Run: headless pygame with SDL's dummy video driver; simulated clock (each Clock.tick advances the game by its frame time, no real sleeping); random seed 0; keys injected as events and as key.get_pressed() state; mouse plan: one left click at the window centre at the start of phase 2, then a move to the lower-right quarter at the start of phase 3.
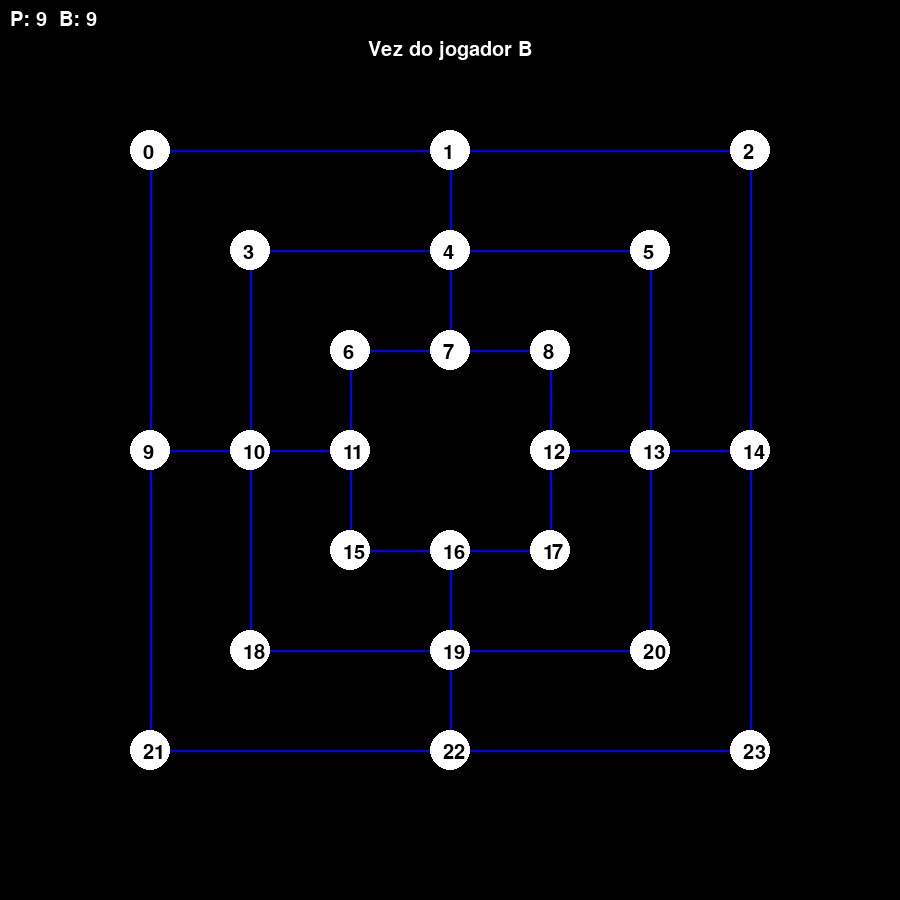
Frame 1 of 4 · flips 1–60 · no input
Frame 2 of 4 · flips 61–180 · clicked the window centre · tapped SPACE, RETURN · held RIGHT (→), D · screen unchanged from frame 1, image omitted
Frame 3 of 4 · flips 181–300 · moved the mouse to the lower-right quarter · held DOWN (↓), S · screen unchanged from frame 2, image omitted
Frame 4 of 4 · flips 301–420 · held LEFT (←), A, UP (↑), W · screen unchanged from frame 3, image omitted

The pygame program that drew these frames:

import pygame
import random

# Inicialização do Pygame
pygame.init()

# Definição das cores dos jogadores
BRANCO = (255, 255, 255)
PRETO = (0, 0, 0)

# Linhas do tabuleiro
AZUL = (0, 0, 255)
VERMELHO = (255, 0, 0)
AMARELO = (255, 255, 0)

# Dimensões da tela
largura_tela = 900
altura_tela = 900

# Criando a tela
tela = pygame.display.set_mode((largura_tela, altura_tela))
pygame.display.set_caption("Trilha")

# Variáveis do jogo
tabuleiro = [[' ']*8 for _ in range(7)]
pecas_brancas_restantes = 9
pecas_pretas_restantes = 9
jogador_atual = 'B'  # Começa com as peças brancas

posicoes = [
    # Posições do cubo externo
    (largura_tela // 2 - 300, altura_tela // 2 - 300),  # 0
    (largura_tela // 2, altura_tela // 2 - 300),  # 1
    (largura_tela // 2 + 300, altura_tela // 2 - 300),  # 2
    
    # Posições do cubo do meio
    (largura_tela // 2 - 200, altura_tela // 2 - 200),  # 3
    (largura_tela // 2, altura_tela // 2 - 200),  # 4
    (largura_tela // 2 + 200, altura_tela // 2 - 200),  # 5
    
    # Posições do cubo interno
    (largura_tela // 2 - 100, altura_tela // 2 - 100),  # 6
    (largura_tela // 2, altura_tela // 2 - 100),  # 7
    (largura_tela // 2 + 100, altura_tela // 2 - 100),  # 8
    
    (largura_tela // 2 - 300, altura_tela // 2),  # 9
    (largura_tela // 2 - 200, altura_tela // 2),  # 10
    (largura_tela // 2 - 100, altura_tela // 2),  # 11
    
    (largura_tela // 2 + 100, altura_tela // 2),  # 12
    (largura_tela // 2 + 200, altura_tela // 2),  # 13
    (largura_tela // 2 + 300, altura_tela // 2),  # 14
    
    (largura_tela // 2 - 100, altura_tela // 2 + 100), #15
    (largura_tela // 2, altura_tela // 2 +100), #16
    
    
    (largura_tela // 2 + 100, altura_tela // 2 + 100),  # 17
    
    (largura_tela // 2 - 200, altura_tela // 2 + 200),  # 18
    (largura_tela // 2, altura_tela // 2 + 200),  # 19
    (largura_tela // 2 + 200, altura_tela // 2 + 200),  # 20


    (largura_tela // 2 - 300, altura_tela // 2 + 300),  # 21
    (largura_tela // 2, altura_tela // 2 + 300),  # 22
    (largura_tela // 2 + 300, altura_tela // 2 + 300),  # 23
    
    
    
    
]




def desenhar_linhas_cubos():
    # Desenho do tabuleiro, segue a ordem em sentido horário

    
    # Linhas Horizontais

    pygame.draw.lines(tela, AZUL, True, [
                      posicoes[0], posicoes[1], posicoes[2]], 2) 
    pygame.draw.lines(tela, AZUL, True, [
                      posicoes[3], posicoes[4], posicoes[5]], 2) 
    pygame.draw.lines(tela, AZUL, True, [
                      posicoes[6], posicoes[7], posicoes[8]], 2)  
    pygame.draw.lines(tela, AZUL, True, [
                      posicoes[9], posicoes[10], posicoes[11]], 2)
    pygame.draw.lines(tela, AZUL, True, [
                      posicoes[12], posicoes[13], posicoes[14]], 2) 
    pygame.draw.lines(tela, AZUL, True, [
                      posicoes[15], posicoes[16], posicoes[17]], 2)
    pygame.draw.lines(tela, AZUL, True, [
                      posicoes[18], posicoes[19], posicoes[20]], 2)
    pygame.draw.lines(tela, AZUL, True, [
                      posicoes[21], posicoes[22], posicoes[23]], 2)


    # Linhas Verticais

    pygame.draw.lines(tela, AZUL, True, [
                      posicoes[0], posicoes[9], posicoes[21]], 2)   
    pygame.draw.lines(tela, AZUL, True, [
                      posicoes[3], posicoes[10], posicoes[18]], 2)  
    pygame.draw.lines(tela, AZUL, True, [
                      posicoes[6], posicoes[11], posicoes[15]], 2)  
    pygame.draw.lines(tela, AZUL, True, [
                      posicoes[1], posicoes[4], posicoes[7]], 2)   
    pygame.draw.lines(tela, AZUL, True, [
                      posicoes[16], posicoes[19], posicoes[22]], 2) 
    pygame.draw.lines(tela, AZUL, True, [
                      posicoes[8], posicoes[12], posicoes[17]], 2)  
    pygame.draw.lines(tela, AZUL, True, [
                      posicoes[5], posicoes[13], posicoes[20]], 2) 
    pygame.draw.lines(tela, AZUL, True, [
                      posicoes[2], posicoes[14], posicoes[23]], 2)      

    



# Função para exibir o tabuleiro
def exibir_tabuleiro():
    tela.fill(PRETO)
    desenhar_linhas_cubos()

    for i in range(24):
        pygame.draw.circle(tela, BRANCO, posicoes[i], 20)
        fonte = pygame.font.Font(None, 30)  # Reduzindo o tamanho da fonte para 30
        linha = i // 8
        coluna = i % 8

        # Substituir "B" por "X" e "P" por "O"
        texto = tabuleiro[linha][coluna]
        if texto == 'B':
            texto = 'X'
        elif texto == 'P':
            texto = 'O'

        texto_renderizado = fonte.render(texto, True, PRETO)
        tela.blit(texto_renderizado, (posicoes[i][0] - 12, posicoes[i][1] - 12))  # Reduzindo o deslocamento em 3 pixels

        # Mostrar o número da posição
        texto_posicao = fonte.render(str(i), True, PRETO)
        tela.blit(texto_posicao, (posicoes[i][0] - 7, posicoes[i][1] - 7))



    # Exibir mensagem de quem é a vez
    mensagem = f"Vez do jogador {jogador_atual}"
    fonte_mensagem = pygame.font.Font(None, 30)
    texto_mensagem = fonte_mensagem.render(mensagem, True, BRANCO)
    largura_texto = texto_mensagem.get_width()
    altura_texto = texto_mensagem.get_height()
    pos_x_mensagem = largura_tela // 2 - largura_texto // 2
    pos_y_mensagem = altura_tela // 2 - altura_texto // 2 - 50 - 350
    tela.blit(texto_mensagem, (pos_x_mensagem, pos_y_mensagem))

    # Exibir quantidade de peças disponíveis
    fonte_peca = pygame.font.Font(None, 30)
    texto_pecas = fonte_peca.render(
        f"P: {pecas_pretas_restantes}  B: {pecas_brancas_restantes}", True, BRANCO)
    tela.blit(texto_pecas, (10, 10))


def posicao_valida(linha, coluna):
    # Verifica se a posição está dentro dos limites do tabuleiro
    if linha < 0 or linha > 2 or coluna < 0 or coluna > 7:
        return False
    # Verifica se a posição está vazia
    if tabuleiro[linha][coluna] != ' ':
        return False
    # Verifica se a posição respeita as regras de colocação (unica regra atual, é quando tem alguma peça lá)
    # Adicione aqui as regras específicas do jogo

    return True


def posicao_aleatoria():
    linha = random.randint(0, len(tabuleiro) - 1)
    coluna = random.randint(0, len(tabuleiro[0]) - 1)
    while not posicao_valida(linha, coluna):
        linha = random.randint(0, len(tabuleiro) - 1)
        coluna = random.randint(0, len(tabuleiro[0]) - 1)
    return linha, coluna


def trocar_jogador():
    global jogador_atual
    if jogador_atual == 'B':
        jogador_atual = 'P'
    else:
        jogador_atual = 'B'


def obter_posicoes_disponiveis():
    posicoes_disponiveis = []
    for linha in range(len(tabuleiro)):
        for coluna in range(len(tabuleiro[linha])):
            if tabuleiro[linha][coluna] == ' ':
                posicoes_disponiveis.append((linha, coluna))
    return posicoes_disponiveis


def minimax(tabuleiro, profundidade, maximizando):
    if profundidade == 0 or pecas_brancas_restantes == 0 or pecas_pretas_restantes == 0:
        # Implementar aqui a função de avaliação da situação do jogo
        return 0  # Retorna a pontuação atual do tabuleiro

    if maximizando:
        melhor_pontuacao = float('-inf')
        for jogada in obter_posicoes_disponiveis():
            linha, coluna = jogada
            if posicao_valida(linha, coluna):
                tabuleiro[linha][coluna] = jogador_atual
                pontuacao = minimax(tabuleiro, profundidade - 1, False)
                tabuleiro[linha][coluna] = ' '  # Desfaz a jogada
                melhor_pontuacao = max(melhor_pontuacao, pontuacao)
        return melhor_pontuacao
    else:
        melhor_pontuacao = float('inf')
        for jogada in obter_posicoes_disponiveis():
            linha, coluna = jogada
            if posicao_valida(linha, coluna):
                tabuleiro[linha][coluna] = 'P' if jogador_atual == 'B' else 'B'
                pontuacao = minimax(tabuleiro, profundidade - 1, True)
                tabuleiro[linha][coluna] = ' '  # Desfaz a jogada
                melhor_pontuacao = min(melhor_pontuacao, pontuacao)
        return melhor_pontuacao


def escolher_melhor_jogada(tabuleiro, jogador):
    melhor_jogada = None
    melhor_pontuacao = float('-inf')

    for jogada in obter_posicoes_disponiveis():
        linha, coluna = jogada
        if posicao_valida(linha, coluna):
            tabuleiro[linha][coluna] = jogador
            pontuacao = minimax(tabuleiro, 3, False)
            tabuleiro[linha][coluna] = ' '  # Desfaz a jogada
            if pontuacao > melhor_pontuacao:
                melhor_jogada = jogada
                melhor_pontuacao = pontuacao

    return melhor_jogada


def tentar_colocar_peca(linha, coluna):
    if posicao_valida(linha, coluna):
        if tabuleiro[linha][coluna] == ' ':
            tabuleiro[linha][coluna] = jogador_atual
            return True
    return False


# Função principal do jogo
def jogar():
    global jogador_atual, pecas_brancas_restantes, pecas_pretas_restantes

    rodando = True

    while rodando:
        for evento in pygame.event.get():
            if evento.type == pygame.QUIT:
                rodando = False
            elif evento.type == pygame.KEYDOWN:
                if evento.key == pygame.K_ESCAPE:
                    rodando = False

        exibir_tabuleiro()
        pygame.display.flip()

        if pecas_brancas_restantes == 0 and pecas_pretas_restantes == 0:
            rodando = False
        elif jogador_atual == 'B':
            if pecas_brancas_restantes > 0:
                for evento in pygame.event.get():
                    if evento.type == pygame.MOUSEBUTTONDOWN:
                        x, y = evento.pos
                        for i in range(24):
                            pos_x, pos_y = posicoes[i]
                            if abs(x - pos_x) < 20 and abs(y - pos_y) < 20:
                                linha = i // 8
                                coluna = i % 8
                                if posicao_valida(linha, coluna):
                                    if tabuleiro[linha][coluna] == ' ':
                                        tabuleiro[linha][coluna] = jogador_atual
                                        pecas_brancas_restantes -= 1
                                        trocar_jogador()
                                        exibir_tabuleiro()
                                        pygame.display.flip()
                                        break
            else:
                jogador_atual = 'P'
        elif jogador_atual == 'P':
            if pecas_pretas_restantes > 0:
                jogada = escolher_melhor_jogada(tabuleiro, jogador_atual)
                if jogada is not None:
                    linha, coluna = jogada
                    if tentar_colocar_peca(linha, coluna):
                        pecas_pretas_restantes -= 1
                        trocar_jogador()
                    else:
                        print("IA: Jogada inválida. Tentando nova jogada...")
                        jogada_valida = False
                        while not jogada_valida:
                            nova_jogada = escolher_melhor_jogada(
                                tabuleiro, jogador_atual)
                            if nova_jogada is not None:
                                nova_linha, nova_coluna = nova_jogada
                                if tentar_colocar_peca(nova_linha, nova_coluna):
                                    jogada_valida = True
                                    pecas_pretas_restantes -= 1
                                    trocar_jogador()
                                    print(
                                        f"IA: Jogada válida na posição ({nova_linha}, {nova_coluna})")
                            else:
                                jogada_valida = True
                                print(
                                    "IA: Não foi possível realizar uma jogada válida.")
                                trocar_jogador()
                    exibir_tabuleiro()
                    pygame.display.flip()
                else:
                    print("IA: Não foi possível realizar uma jogada válida.")
                    jogador_atual = 'B'
            else:
                jogador_atual = 'B'
                jogada = escolher_melhor_jogada(tabuleiro, jogador_atual)
                if jogada is not None:
                    linha, coluna = jogada
                    if tentar_colocar_peca(linha, coluna):
                        pecas_brancas_restantes -= 1
                    exibir_tabuleiro()
                    pygame.display.flip()

    exibir_tabuleiro()
    pygame.display.flip()

    if pecas_brancas_restantes == 0 and pecas_pretas_restantes == 0:
        print("Fim do jogo. Ambos os jogadores colocaram todas as peças.")

    pygame.quit()


# Executar o jogo
jogar()
